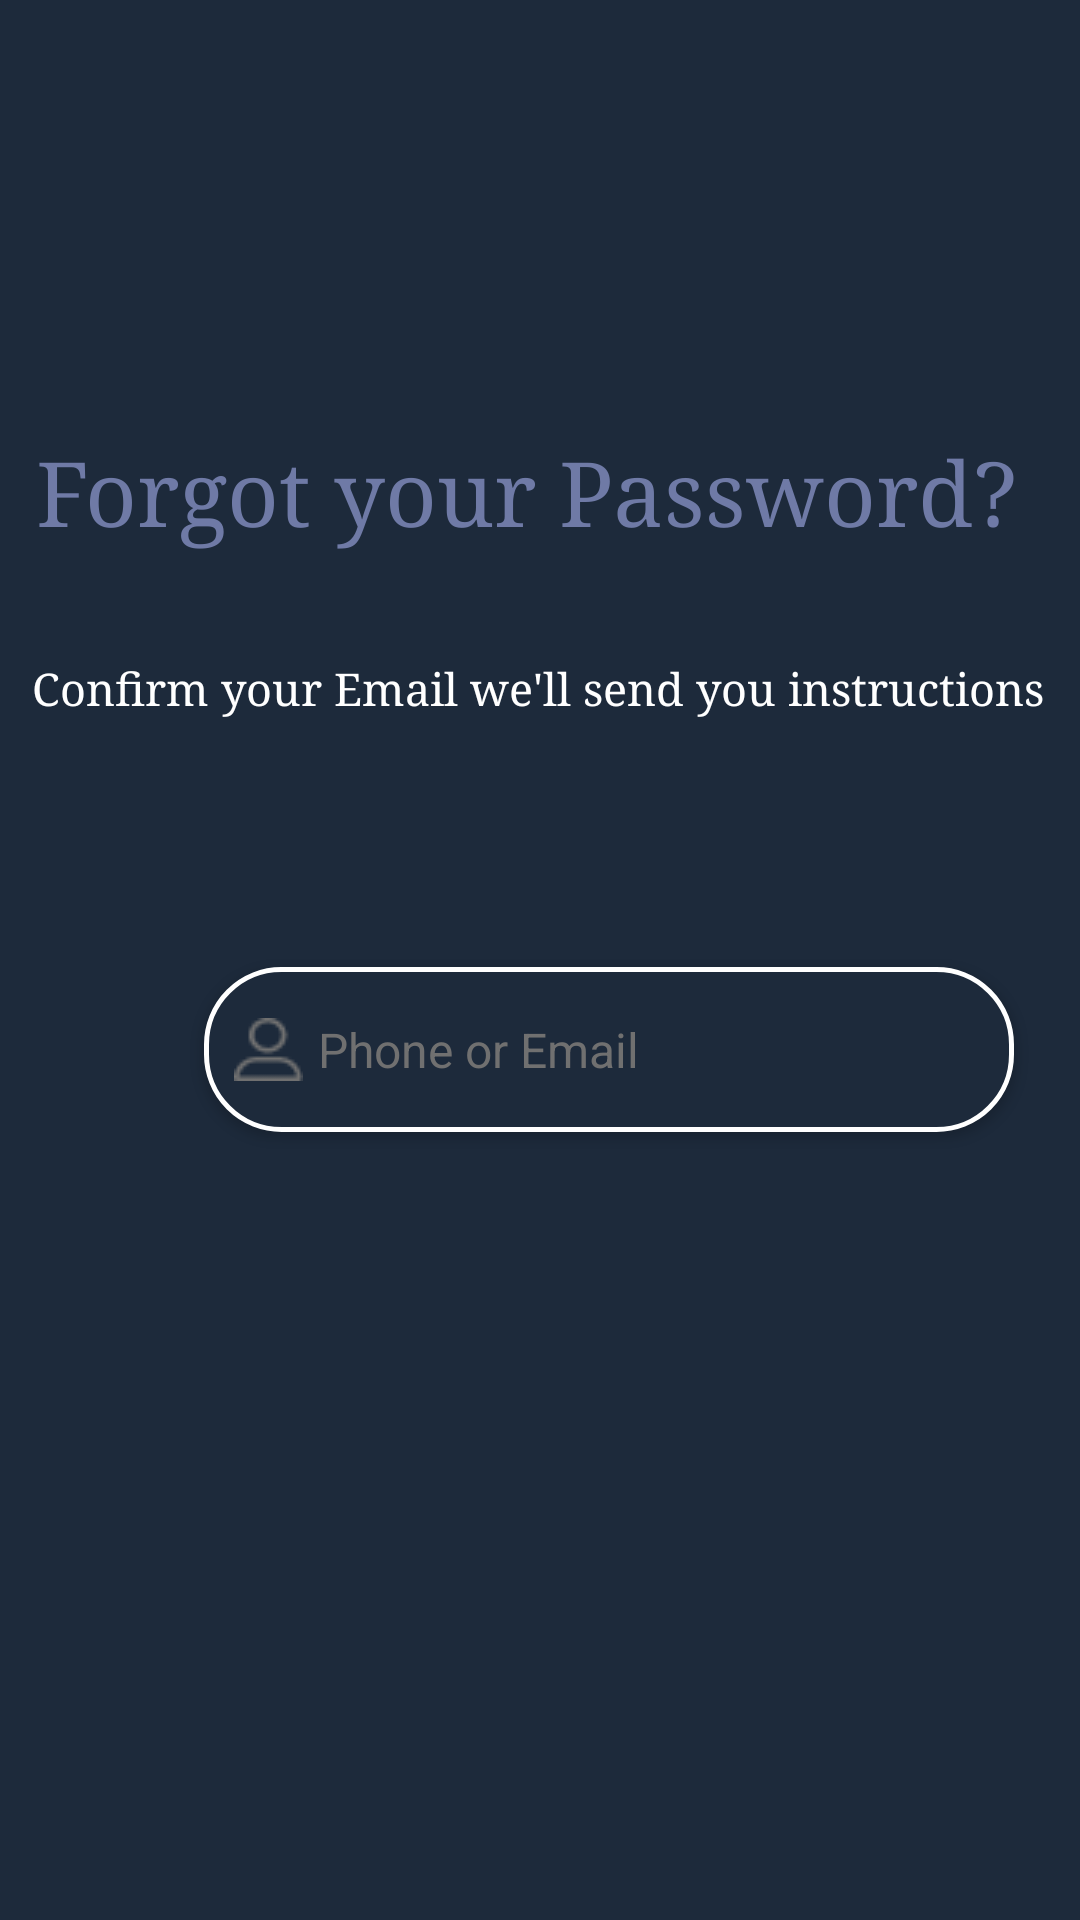

This screen was rendered from an Android layout file. Write that file and the resources it references.
<!-- AndroidManifest.xml: application theme AppTheme -->
<!-- res/layout/activity_forget_password.xml -->
<?xml version="1.0" encoding="utf-8"?>
<androidx.constraintlayout.widget.ConstraintLayout xmlns:android="http://schemas.android.com/apk/res/android"
    xmlns:app="http://schemas.android.com/apk/res-auto"
    xmlns:tools="http://schemas.android.com/tools"
    android:layout_width="match_parent"
    android:background="@color/colorPrimary"
    android:layout_height="match_parent"
    android:orientation="vertical"
    tools:context=".ForgetPassword">

    <TextView
        android:id="@+id/textView0"
        android:layout_width="wrap_content"
        android:layout_height="wrap_content"
        android:layout_marginTop="36dp"
        android:fontFamily="serif"
        android:text="Confirm your Email we'll send you instructions"
        android:textColor="@color/whitecolor"
        android:textSize="15sp"
        app:layout_constraintEnd_toEndOf="parent"

        app:layout_constraintHorizontal_bias="0.473"
        app:layout_constraintStart_toStartOf="parent"
        app:layout_constraintTop_toBottomOf="@+id/textView5" />

    <TextView
        android:id="@+id/textView5"
        android:layout_width="wrap_content"
        android:layout_height="wrap_content"
        android:layout_marginTop="144dp"
        android:fontFamily="serif"
        android:text="Forgot your Password? "
        android:textColor="#6f7aa6"
        android:textSize="30sp"
        app:layout_constraintEnd_toEndOf="parent"
        app:layout_constraintHorizontal_bias="0.486"
        app:layout_constraintStart_toStartOf="parent"

        app:layout_constraintTop_toTopOf="parent" />

    <EditText
        android:id="@+id/forgotPass"
        android:layout_width="270dp"

        android:layout_height="55dp"
        android:layout_marginStart="68dp"
        android:layout_marginTop="83dp"
        android:autofillHints="Username"
        android:background="@drawable/edit_text_border"
        android:drawableStart="@drawable/profile"

        android:drawablePadding="5dp"
        android:elevation="2dp"
        android:hint="@string/username_or_email"
        android:inputType="text"
        android:paddingStart="10dp"
        android:textColor="@color/whitecolor"

        android:textColorHint="@color/textColor"
        android:textSize="16sp"
        app:layout_constraintBottom_toTopOf="@+id/Password"
        app:layout_constraintLeft_toLeftOf="parent"
        app:layout_constraintRight_toRightOf="parent"
        app:layout_constraintStart_toStartOf="parent"
        app:layout_constraintTop_toBottomOf="@+id/textView0"
        app:layout_constraintVertical_bias="0.952"
        tools:ignore="SmallSp" />

    <Button
        android:id="@+id/btn_forgot"
        android:layout_width="150dp"
        android:layout_height="46dp"
        android:layout_marginTop="53dp"
        android:layout_marginBottom="252dp"
        android:background="@drawable/buttondesign"
        android:gravity="center"
        android:text="Reset Password"
        android:textColor="@color/whitecolor"
        app:layout_constraintBottom_toBottomOf="parent"
        app:layout_constraintEnd_toEndOf="parent"
        app:layout_constraintLeft_toLeftOf="parent"
        app:layout_constraintRight_toRightOf="parent"
        app:layout_constraintStart_toStartOf="parent"
        app:layout_constraintTop_toBottomOf="@+id/forgotPass" />


</androidx.constraintlayout.widget.ConstraintLayout>
<!-- resources referenced by this layout -->
<resources>
  <color name="colorPrimary">#1d2a3b</color>
  <color name="textColor">#707070</color>
  <color name="whitecolor">#FFFFFF</color>
  <!-- drawable buttondesign (drawable) -->
  <?xml version="1.0" encoding="utf-8"?>
  <shape xmlns:android="http://schemas.android.com/apk/res/android">
  
      <solid
  
  
          android:color="@color/button_colors"/>
  
      <corners
          android:radius="25dp"
          />
  
      <stroke
          android:color="@color/button_colors"
          android:width="1.5dp"/>
  </shape>
  <!-- drawable edit_text_border (drawable) -->
  <?xml version="1.0" encoding="utf-8"?>
  <shape xmlns:android="http://schemas.android.com/apk/res/android">
  
  
  
      <solid
          android:color="@color/colorPrimary"/>
      <corners
          android:radius="25dp"
          />
  
      <stroke
          android:color="@color/whitecolor"
          android:width="1.5dp"/>
  
  
  
  </shape>
  <!-- drawable profile: png bitmap (drawable, 481 bytes) -->
  <string name="username_or_email">Phone or Email</string>
  <style name="AppTheme" parent="Theme.MaterialComponents.DayNight">
          
          <item name="colorPrimary">@color/colorPrimary</item>
          <item name="colorPrimaryDark">@color/colorPrimaryDark</item>
          <item name="colorAccent">@color/colorAccent</item>
          <item name="android:navigationBarColor">@color/colorPrimary</item>
      </style>
  <color name="button_colors">#315FA1</color>
  <color name="colorPrimaryDark">#1d2a3b</color>
  <color name="colorAccent">#D81B60</color>
</resources>
